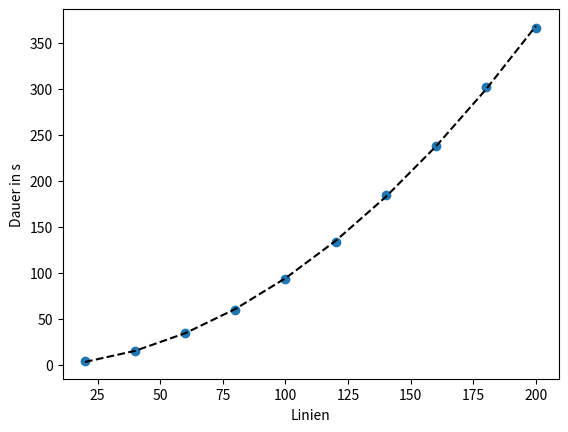

This figure's Python source:

import matplotlib.pyplot as plt
import numpy as np


if __name__ == "__main__":

    line_counts = [20, 40, 60, 80, 100, 120, 140, 160, 180, 200]
    line_counts = np.array(line_counts)

    times = [3.93,
    15.01,
    34.04,
    59.43,
    93.12,
    133.48,
    183.99,
    237.63,
    301.71,
    365.39]

    a = np.polyfit(line_counts, times, 2)
    print(a)

    plt.figure(1)
    plt.plot(line_counts, times, 'o')

    plt.plot(line_counts, a[0] * line_counts**2 + a[1] * line_counts + a[2], '--k')

    plt.ylabel('Dauer in s')
    plt.xlabel('Linien')

    plt.show()







